Run: headless pygame with SDL's dummy video driver; simulated clock (each Clock.tick advances the game by its frame time, no real sleeping); random seed 0; keys injected as events and as key.get_pressed() state; mouse plan: one left click at the window centre at the start of phase 2, then a move to the lower-right quarter at the start of phase 3.
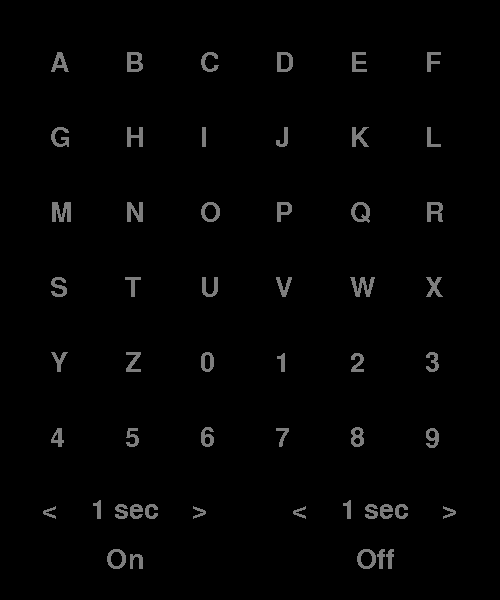
Frame 1 of 4 · flips 1–60 · no input
Frame 2 of 4 · flips 61–180 · clicked the window centre · tapped SPACE, RETURN · held RIGHT (→), D · screen unchanged from frame 1, image omitted
Frame 3 of 4 · flips 181–300 · moved the mouse to the lower-right quarter · held DOWN (↓), S · screen unchanged from frame 2, image omitted
Frame 4 of 4 · flips 301–420 · held LEFT (←), A, UP (↑), W · screen unchanged from frame 3, image omitted

The pygame program that drew these frames:

import pygame as pg
import random as r
import time as t
import sys

pg.init()

width, height = 500, 600

window = pg.display.set_mode((width, height))
pg.display.set_caption("P300 Speller")

characters = "abcdefghijklmnopqrstuvwxyz0123456789".upper()

# Variables
turn = 0
black = (0, 0, 0)
grey = (125, 125, 125)
white = (255, 255, 255)
rNum = r.randint(0, 6)
speed1 = 1
speed2 = 1

# Text
font = pg.font.SysFont("times", 40, False, False)

onTime = t.time()
checkOn = False
offTime = t.time()
checkOff = True

flash = False

running = True

while running:

    window.fill(black)

    # If flash on duration has exceeded on time turn flash off
    if t.time() - onTime >= speed1 and checkOn == True:
        flash = False
        offTime = t.time()
        checkOff = True
        checkOn = False

    # If flash off duration has exceeded off time turn flash on
    if t.time() - offTime >= speed2 and checkOff == True:
        flash = True
        rNum = r.randint(1, 6)
        turn += 1
        if turn > 1:
            turn = 0
        onTime = t.time()
        checkOn = True
        checkOff = False
    
    x, y = 50, 50
    col = 1
    row = 1
    # Set coordinates for letters
    for item in characters:
        if col > 6:
            x = 50
            y += 75
            col = 1
            row += 1
        colour = grey
        # Set colour to white for row or column of the random number
        if flash == True:
            if turn == 0:
                if row == rNum:
                    colour = white
            else:
                if col == rNum:
                    colour = white
        text = font.render(item, False, colour)
        window.blit(text, (x, y))
        x += 75
        col += 1

    # Speed contols
    lArrow = font.render("<", False, grey)
    rArrow = font.render(">", False, grey)
    speedText = font.render(f"{round(speed1, 2)} sec", False, grey)
    speed2Text = font.render("On", False, grey)
    lArrowRect = lArrow.get_rect(center=(width/4 - 75, 510))
    rArrowRect = rArrow.get_rect(center=(width/4 + 75, 510))
    speedRect = speedText.get_rect(center=(width/4, 510))
    speed2Rect = speed2Text.get_rect(center=(width/4, 560))
    window.blit(lArrow, lArrowRect)
    window.blit(rArrow, rArrowRect)
    window.blit(speedText, speedRect)
    window.blit(speed2Text, speed2Rect)

    lArrow2 = font.render("<", False, grey)
    rArrow2 = font.render(">", False, grey)
    speedText2 = font.render(f"{round(speed2, 2)} sec", False, grey)
    speed2Text2 = font.render("Off", False, grey)
    lArrowRect2 = lArrow2.get_rect(center=((width/2) + width/4 - 75, 510))
    rArrowRect2 = rArrow2.get_rect(center=((width/2) + width/4 + 75, 510))
    speedRect2 = speedText2.get_rect(center=((width/2) + width/4, 510))
    speed2Rect2 = speed2Text2.get_rect(center=((width/2) + width/4, 560))
    window.blit(lArrow2, lArrowRect2)
    window.blit(rArrow2, rArrowRect2)
    window.blit(speedText2, speedRect2)
    window.blit(speed2Text2, speed2Rect2)
    
    pg.display.flip()
         
    # Inpu manager
    for event in pg.event.get():
        if event.type == pg.QUIT:
            pg.quit()
            sys.exit()
        if event.type == pg.MOUSEBUTTONDOWN:
            mPos = pg.mouse.get_pos()
            if lArrowRect.collidepoint(mPos):
                if speed1 > 0.1:
                    speed1 -= 0.15
            elif rArrowRect.collidepoint(mPos):
                if speed1 < 1:
                    speed1 += 0.15
            if lArrowRect2.collidepoint(mPos):
                if speed2 > 0.1:
                    speed2 -= 0.15
            elif rArrowRect2.collidepoint(mPos):
                if speed2 < 1:
                    speed2 += 0.15


    
    pg.display.update()
